Run: headless pygame with SDL's dummy video driver; simulated clock (each Clock.tick advances the game by its frame time, no real sleeping); random seed 0; keys injected as events and as key.get_pressed() state; no mouse input.
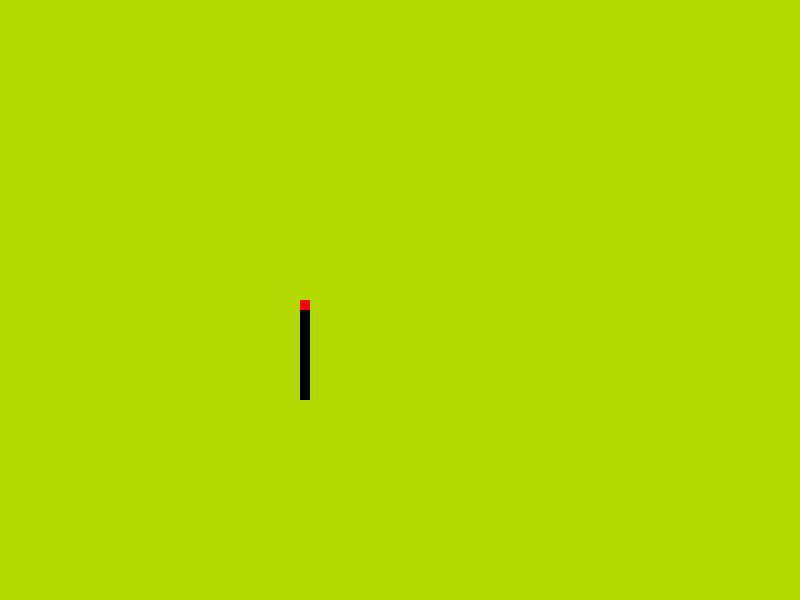
Frame 1 of 2 · flips 1–60 · no input
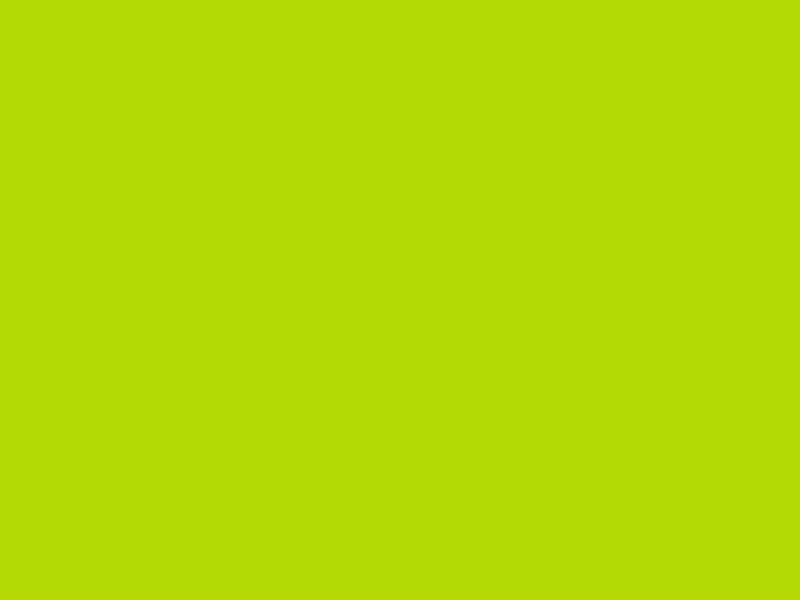
Frame 2 of 2 · flips 61–180 · tapped SPACE, RETURN · held RIGHT (→), D (game ended)

The pygame program that drew these frames:

import pygame

#initailize
pygame.init()

#dimenstions of the window
display_width = 800
display_height = 600

FPS = 30

#Defining colors (rgb values)
BACKGROUND_COLOR = (178, 217, 4)
white = (255, 255, 255)
black = (0, 0, 0)
red = (255, 0, 0)


#set up the display
gameDisplay = pygame.display.set_mode((display_width,display_height))
pygame.display.set_caption("PyPyper")

gameExit = False

lead_x = 300
lead_y = 300
lead_x_change = 0
lead_y_change = 0

block_size = 5

clock = pygame.time.Clock()

while not gameExit:
	for event in pygame.event.get():
		if event.type == pygame.QUIT:
			gameExit = True
		if event.type == pygame.KEYDOWN:
			if event.key == pygame.K_LEFT:
				lead_x_change = -block_size
				lead_y_change = 0
			elif event.key == pygame.K_RIGHT:
				lead_x_change = block_size
				lead_y_change = 0
			elif event.key == pygame.K_UP:
				lead_y_change = -block_size
				lead_x_change = 0
			elif event.key == pygame.K_DOWN:
				lead_y_change = block_size
				lead_x_change = 0

	# Defining the boundaries
	if lead_x>=display_width or lead_x<0 or lead_y>=display_height or lead_y<0:
			gameExit = True

	lead_x += lead_x_change
	lead_y += lead_y_change

	gameDisplay.fill(BACKGROUND_COLOR)
	#display, color, [start_x, start_y, display_width, display_height]
	#start_x, start_y => top-left corner of the object drawn
	pygame.draw.rect(gameDisplay, black, [lead_x, lead_y, 10, 100])
	#pygame.draw.rect(gameDisplay, red, [400,300,10,10])
	gameDisplay.fill(red, [lead_x, lead_y, 10, 10])
	pygame.display.update()

	#frames per second
	clock.tick(FPS) 


#exit
pygame.quit()
quit()
